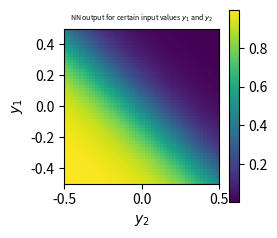
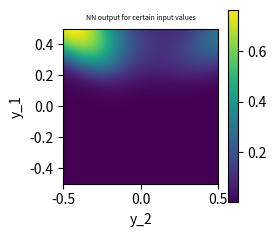

Python code for these plots, in order: (Note: this script raises an exception after producing the figures.)
# get the "numpy" library for linear algebra
import numpy as np

# get "matplotlib" for plotting
import matplotlib.pyplot as plt
import matplotlib
matplotlib.rcParams['figure.dpi'] = 300  # highres display
from matplotlib.axes._axes import _log as mpl_ax_logger
mpl_ax_logger.setLevel('ERROR')  # ignore warnings

# for nice inset colorbars:
from mpl_toolkits.axes_grid1.inset_locator import inset_axes

# time control to count it and manage it
from time import time

N0 = 3  # input layer size
N1 = 2  # output layer size

# initialize random weights. Array dimensions: N1 x N0
w = np.random.uniform(low=-1, high=+1, size=(N1,N0))

# initialize random biases. Vector of N1 elements
b = np.random.uniform(low=-1, high=+1, size=N1)

# input values
y_in = np.array([0.2, 0.4, -0.1])  # Why three values here?

# evaluating network Eq. (1). In two steps
z = np.dot(w, y_in) + b  # result: vector of 'z' values, length N1
y_out = 1 / (1 + np.exp(-z))  # the 'sigmoid' activation function (applied elementwise)

print("network input y_in:", y_in)
print("weights w:", w)
print("bias vector b:", b)
print("linear superposition z:", z)
print("network output y_out:", y_out)

def apply_basic_net(y_in):
    """ Function that applies the network
    """
    global w, b  # let's use global variables. We could pass them as arguments
    
    z = np.dot(w, y_in) + b    
    return 1 / (1 + np.exp(-z))


N0 = 2  # input layer size
N1 = 1  # output layer size

w = np.random.uniform(low=-20, high=+20, size=(N1,N0))  # random weights: N1xN0
b = np.random.uniform(low=-1, high=+1, size=N1)         # biases: N1 vector

y_in = [ 0.5 , 0.7 ]  # Fill this array with random values: which size sould it have?
apply_basic_net(y_in)  # a simple test with an arbitrary input

M = 50  # Number of inputs to explore
y_out = np.zeros([M, M]) # array MxM, to hold the result

for j1 in range(M): 
    for j2 in range(M):
        # out of these integer indices, generate
        # two values in the range -0.5...0.5
        # and then apply the network to those two
        # values, being the input
        value0 = float(j1) / M - 0.5
        value1 = float(j2) / M - 0.5
        y_in = [value0, value1]
        y_out[j1, j2] = apply_basic_net(y_in)
        
print(y_out.shape)

# display image
plt.figure(figsize=(2.5,2.5))
plt.imshow(y_out, origin='lower', extent=(-0.5,0.5,-0.5,0.5))
plt.colorbar()
plt.title(r"NN output for certain input values $y_1$ and $y_2$", fontsize=5)
plt.xlabel(r"$y_2$")
plt.ylabel(r"$y_1$")
plt.show()

w



def apply_basic_layer(y_in, w, b):
    """ A function that evaluates one layer based on 
        the neuron values in the preceding layer.
        Now, we pass w and b as argument to be able 
        to accommodate them to a certain layer.
    """
    z = np.dot(w, y_in) + b  # exactly like before
    return 1 / (1 + np.exp(-z))

N0 = 2  # input layer size
N1 = 30 # hidden layer size
N2 = 1  # output layer size

# weights and biases
# from input layer to hidden layer:
w1 = np.random.uniform(low=-10, high=+10, size=(N1,N0)) # random weights: N1xN0
b1 = np.random.uniform(low=-1, high=+1, size=N1)        # biases: N1 vector

# weights+biases from hidden layer to output layer:
w2 = np.random.uniform(low=-5, high=+5, size=(N2,N1)) # random weights: N2xN1
b2 = np.random.uniform(low=-1, high=+1, size=N2) # biases

def apply_basic_net(y_in):
    """ Evaluate the network by subsequently evaluating the two steps 
        (input to hidden and hidden to output)
    """
    global w1, b1, w2, b2
    
    y1 = apply_basic_layer(y_in, w1, b1)
    y2 = apply_basic_layer(y1, w2, b2)
    
    return y2

M = 300  # number of inputs to explore
y_out = np.zeros([M, M])  # array MxM, to hold the result

t0 = time()  # initial time
for j1 in range(M):
    for j2 in range(M):
        value0 = float(j1) / M - 0.5
        value1 = float(j2) / M - 0.5
        y_in = [value0, value1]
        y_out[j1, j2]=apply_basic_net(y_in)

print("Elapsed time: %.2f seconds for %d inputs." % (time()-t0, M**2))

# display image
plt.figure(figsize=(2.5, 2.5))
plt.imshow(y_out, origin='lower', extent=(-0.5,0.5,-0.5,0.5))
plt.colorbar()
plt.title("NN output for certain input values", fontsize=5)
plt.xlabel("y_2")
plt.ylabel("y_1")
plt.show()

N0 = 8
N1 = 7
M = 50

W = np.zeros([N1, N0])  # Weight is N1xN0, like before
y = np.zeros([N0, M])   # Let's define a matrix to hold the M different inputs

(np.dot(W, y)).shape    # Let's see what happens

B = np.zeros(N1)  # Bias size is corresponding with the output neurons
(np.dot(W, y) + B).shape  # will produce an error!

y = np.zeros([M, N0])
(np.dot(y, W)).shape  # will produce an error! Why?

W = np.zeros([N0, N1])
(np.dot(y, W)).shape  # Fixed!

B = np.zeros(N1)
(np.dot(y, W) + B).shape  # Voila!

def apply_layer_batch(y_in, w, b):
    """ Function to apply a layer, just as before but ready for batch processing
    """
    z = np.dot(y_in, w) + b  # notice the different order in matrix product!
    return 1 / (1 + np.exp(-z))

def apply_net_batch(y_in): # exactly same as before
    global w1, b1, w2, b2
    
    y1 = apply_layer_batch(y_in, w1, b1)
    y2 = apply_layer_batch(y1, w2, b2)
    
    return y2

N0 = 2  # input layer size
N1 = 30  # hidden layer size
N2 = 1  # output layer size

# from input layer to hidden layer:
w1 = np.random.uniform(low=-10, high=+10, size=(N0,N1)) # NEW ORDER!! N0xN1
b1 = np.random.uniform(low=-1, high=+1, size=N1)        # biases: N1 vector

# from hidden layer to output layer:
w2 = np.random.uniform(low=-5, high=+5, size=(N1, N2)) # NEW ORDER N1xN2
b2 = np.random.uniform(low=-1, high=+1, size=N2) # biases

batchsize = 90000
y = np.random.uniform(low=-1, high=1, size=(batchsize,2))  # Why this 2 here??

t0 = time()
y_out = apply_net_batch(y)
print(f"Elapsed time: {time()-t0} seconds for {batchsize} inputs.")

np.shape(y_out)

M = 300
# Generate a 'mesh grid', i.e. x,y values in an ordered way. Let's see
values = np.linspace(-0.5,0.5,M)  # This crates an array from -0.5 to 0.5 of M elements
v0, v1 = np.meshgrid(values, values)  # Check meshgrid documentation

fig, ax = plt.subplots(1,2)
ax[0].imshow(v0, origin='lower')
ax[0].set_title("input value v0")
ax[1].imshow(v1, origin='lower')
ax[1].set_title("input value v1")
plt.show()

v0flat = v0.flatten()  # make 1D arrays out of 2D array, reading from left to right
v1flat = v1.flatten()  #  then, goes for the next line
# that means: MxM matrix becomes M^2 vector
print('v0flat: ', v0flat, ' ; shape: ', v0flat.shape)
print('v1flat: ', v1flat, ' ; shape: ', v1flat.shape)

batchsize = v0flat.size  # number of samples
y_in = np.zeros([batchsize,2])  # initialize
y_in[:,0] = v0flat # fill first component (index 0)
y_in[:,1] = v1flat # fill second component
y_in.shape

t0 = time()
y_out=apply_net_batch(y_in) 
print("Elapsed time: %f seconds for %d inputs." % (time()-t0, batchsize))
y_out.shape

y_2D = np.reshape(y_out[:,0],[M,M]) 

plt.imshow(y_2D, origin='lower')
plt.title("NN output (one hidden layer)")
plt.xlabel("v0")
plt.ylabel("v1")
plt.show()

Nlayers = 20  # not counting the input layer nor the output layer
LayerSize = 100

# Note the extra dim at first for the weights and biases
weights = np.random.uniform(low=-3, high=3, size=[Nlayers,LayerSize,LayerSize]) 
biases = np.random.uniform(low=-1, high=1, size=[Nlayers,LayerSize])

# for the first layer having 2 inputs
weightsFirst = np.random.uniform(low=-1, high=1, size=[2,LayerSize])  # see the 2
biasesFirst = np.random.uniform(low=-1, high=1, size=LayerSize)

# for the final layer having 1 output
weightsFinal = np.random.uniform(low=-1, high=1, size=[LayerSize,1])  #see the 1
biasesFinal = np.random.uniform(low=-1, high=1, size=1)

def apply_multi_net(y_in):
    global weights, biases, weightsFinal, biasesFinal, Nlayers
    
    y = apply_layer_batch(y_in, weightsFirst, biasesFirst)    
    for j in range(Nlayers):
        y = apply_layer_batch(y, weights[j,:,:], biases[j,:])  # We take the j-th slice
    output = apply_layer_batch(y, weightsFinal, biasesFinal)
    
    return output

# Generate a 'mesh grid', i.e. x,y values in an image
M = 300  # Let's do it quite resolutive
v0, v1 = np.meshgrid(np.linspace(-0.5,0.5,M), np.linspace(-0.5,0.5,M))
batchsize = M**2  # number of samples = M^2  (it's equivalent as before)

y_in = np.zeros([batchsize, 2])  # initialize
y_in[:,0] = v0.flatten() # fill first component (index 0)
y_in[:,1] = v1.flatten() # fill second component

t0 = time()
y_out = apply_multi_net(y_in) # apply net to all these samples! (it take some seconds)
print("Elapsed time: %f seconds for %d inputs." % (time()-t0, batchsize))
y_2D = np.reshape(y_out, [M,M]) # back to 2D image

plt.imshow(y_2D, origin='lower', extent=[-0.5,0.5,-0.5,0.5])
plt.colorbar()
plt.show()



def apply_layer(y_in, w, b, activation):
    """ Batch processing of a single layer:
           y_in: input values  -> shape: [batchsize, num_neurons_in]
           w:    weight matrix -> shape: [n_neurons_in, n_neurons_out]
           b:    bias vector   -> length: n_neurons_out
    
           activation is some string of the following ones:
             - sigmoid
             - jump
             - linear
             - reLU
    
           returns the values of the output neurons in the next layer 
              -> shape: [batchsize, n_neurons_out]
    """
    z = np.dot(y_in, w) + b
    if activation == 'sigmoid':
        return 1 / (1 + np.exp(-z))
    elif activation == 'jump':
        return np.array(z>0, dtype='float')
    elif activation == 'linear':
        return z
    elif activation == 'reLU':
        return (z > 0) * z

    
def apply_net(y_in, weights, biases, activations):
    """ Apply a whole network of multiple layers.
          y_in: input values  -> shape: [batchsize, num_neurons_in]
          weights, biases and activations must be any iterable 
          which length is the layers' number containing
              weight matrix  -> shape: [n_neurons_in, n_neurons_out]
              bias vector    -> length: n_neurons_out
              activation str -> sigmoid, jump linear or reLU
          Alternatively, they can be extended matrices
          where a simple slicing generates the proper weight, 
          bias and activation.
    """
    y = y_in
    for j in range(len(biases)):
        y = apply_layer(y, weights[j], biases[j], activations[j])
    return y

BLUE_COLOR = [0, 0.4, 0.8]
ORANGE_COLOR = [1, 0.3, 0]

def plot_connection_line(ax, X, Y, W, vmax=1.0, linewidth=3):
    """ Draw a fancy line from (X[0], Y[0]) to (X[1], Y[1])
        according to the weight W into the frame ax.
    """
    t = np.linspace(0,1,20)  # free parameter to draw lines
    
    if W > 0:  # Color depending on the weight's sign
        col = BLUE_COLOR
    else:
        col = ORANGE_COLOR
    
    # fancy line from (X0, Y0) to (X1, Y1)
    xx = X[0] + t*(X[1] - X[0])  # Linear in horizontal
    yy = Y[0] + (3*t**2 - 2*t**3) * (Y[1] - Y[0])  # Round borders
    
    # plotting the line according to the weight
    ax.plot(xx, yy, alpha=abs(W)/vmax,
            color=col, linewidth=linewidth)

    
def plot_neuron_alpha(ax, X, Y, B, size=100.0, vmax=1.0):
    """ Draw a single neuron in position (X, Y) according to 
        the bias B, into the frame ax.
    """
    if B > 0:
        col = BLUE_COLOR
    else:
        col = ORANGE_COLOR
        
    ax.scatter([X], [Y], marker='o', c=col, alpha=abs(B)/vmax, 
               s=size, zorder=10)

    
def plot_neuron(ax, X, Y, B, size=100.0, vmax=1.0):
    """ Draw a single neuron in position (X, Y) independently to 
        the bias B, into the frame ax.
    """
    if B > 0:
        col = BLUE_COLOR
    else:
        col = ORANGE_COLOR
        
    ax.scatter([X], [Y], marker='o', c=col, s=size, zorder=10)
    
    
def visualize_network(weights, biases, activations, M=100,
                      y0range=[-1,1], y1range=[-1,1],
                      size=400.0, linewidth=5.0):
    """
    Visualize a neural network with 2 input 
    neurons and 1 output neuron (plot output vs input in a 2D plot)
    
    weights is a list of the weight matrices for the
    layers, where weights[j] is the matrix for the connections
    from layer j to layer j+1 (where j==0 is the input)
    
    weights[j][m,k] is the weight for input neuron k going to output neuron m
    (note: internally, m and k are swapped, see the explanation of
    batch processing in lecture 2)
    
    biases[j] is the vector of bias values for obtaining the neurons 
    in layer j+1, biases[j][k] is the bias for neuron k in layer j+1
    
    activations is a list of the activation functions for
    the different layers: choose 'linear','sigmoid', 
    'jump' (i.e. step-function), and 'reLU'
    
    M is the resolution (MxM grid)
    
    y0range is the range of y0 neuron values (horizontal axis)
    y1range is the range of y1 neuron values (vertical axis)
    """
    # Let's transpose the weight to be able the batch processing
    swapped_weights = []
    for j in range(len(weights)):
        swapped_weights.append(np.transpose(weights[j]))
        
    # Let's create a set of input-pairs by means of a mesh grid
    y0, y1 = np.meshgrid(np.linspace(y0range[0], y0range[1], M),
                         np.linspace(y1range[0], y1range[1], M))
    y_in = np.zeros([M*M, 2])
    y_in[:, 0] = y0.flatten()
    y_in[:, 1] = y1.flatten()
    
    # Let's apply the NN
    y_out = apply_net(y_in, swapped_weights, biases, activations)

    # We will plot a diagram at left and the result at right
    fig, ax = plt.subplots(ncols=2, nrows=1, figsize=(8,4))
    
    
    # For the diagram
    
    #  1: posX and posY are arrays containing the positions of neurons
    posX = [[0, 0]]  # same column for both (at left)    
    posY = [[-0.5, +0.5]]  # for 2 inputs, let's putted centered in high

    
    vmax = 0.0 # for finding the maximum weight
    vmaxB = 0.0 # for maximum bias
    for j in range(len(biases)):  # for every layer on the NN
        n_neurons = len(biases[j])  # neurons in the current layer
        
        posX.append(np.full(n_neurons, j+1))  # next column to the previous one
        posY.append(np.array(range(n_neurons)) - 0.5 * (n_neurons-1)) # spread
        
        vmax = np.maximum(vmax, np.max(np.abs(weights[j])))  # to get the maximum
        vmaxB = np.maximum(vmaxB, np.max(np.abs(biases[j])))

    #   2: plot connections
    for j in range(len(biases)):  # for each layer
        for k in range(len(posX[j])):  # for each neuron
            for m in range(len(posX[j+1])):  # for each following neuron
                plot_connection_line(ax[0],  # first column of the plot
                                     [posX[j][k], posX[j+1][m]], # [X0,X1]
                                     [posY[j][k], posY[j+1][m]], # [Y0,Y1]
                                     swapped_weights[j][k,m],    # its weight
                                     vmax=vmax,  # to get normalized plots
                                     linewidth=linewidth)
    
    #   3: plot neurons
    for k in range(len(posX[0])):  # input neurons (have no bias!)
        plot_neuron(ax[0], posX[0][k], posY[0][k],
                    vmaxB, vmax=vmaxB, size=size)
        
    for j in range(len(biases)): # all other neurons
        for k in range(len(posX[j+1])):
            plot_neuron_alpha(ax[0], posX[j+1][k], posY[j+1][k],
                              biases[j][k], vmax=vmaxB, size=size)
    
    ax[0].axis('off')
    
    # now: the output of the network
    img = ax[1].imshow(np.reshape(y_out, [M,M]),
                       origin='lower',
                       extent=[y0range[0],y0range[1],y1range[0],y1range[1]])
    ax[1].set_xlabel(r'$y_0$')
    ax[1].set_ylabel(r'$y_1$')
    
    axins1 = inset_axes(ax[1],
                        width="40%",  # width = 50% of parent_bbox width
                        height="5%",  # height : 5%
                        loc='upper right')

    imgmin = np.min(y_out)
    imgmax = np.max(y_out)
    color_bar = fig.colorbar(img, cax=axins1, orientation="horizontal",
                             ticks=np.linspace(imgmin,imgmax,3))
    cbxtick_obj = plt.getp(color_bar.ax.axes, 'xticklabels')
    plt.setp(cbxtick_obj, color="white")
    axins1.xaxis.set_ticks_position("bottom")

    ax[1].set_title(activations[0])
    
    plt.show()

RANGE = [-3, 3]  # all tests will be with the same range

weights=[ [     # a list of matrices (length 1 in this case)
    [-0.2, 0.9]  # from 2 input neurons to a single output neuron: 1x2
    ] ]

biases=[   # a list of vectors (length 1 in this case)
    [0.5]  # bias for 1 single output neuron: 1 value
    ]

visualize_network(weights, biases, ['sigmoid'],
                  y0range=RANGE, y1range=RANGE)

visualize_network(weights, biases, ['jump'],
                  y0range=RANGE, y1range=RANGE)

weights = [ [  # a list of matrices (length 2 in this case)
        [0.2, 0.9],  # hidden layer of 3 neurons
        [-0.5, 0.3], #  -> 3 neurons with 2 inputs: matrix of 3x2
        [0.8, -1.3]
    ],                 
    [ 
        [-0.3,0.7,0.5] # from 3 hidden neurons to one output: 1x3
    ]  ]

biases=[  # a list of vectors (length 2 in this case)
        [0.1, -0.5, -0.5], # biases of 3 hidden neurons
        [-0.2] # bias for output neuron
       ]

visualize_network(weights, biases, ['sigmoid', 'sigmoid'],
                  y0range=RANGE, y1range=RANGE)

visualize_network(weights, biases, ['jump', 'jump'],
                  y0range=RANGE, y1range=RANGE)

visualize_network(weights, biases, ['reLU', 'reLU'],
                  y0range=RANGE, y1range=RANGE)

visualize_network(weights, biases, ['linear', 'linear'],
                  y0range=RANGE, y1range=RANGE)

# now with 5 intermediate neurons, for fun:

weights = [ [  # list of matrices
                [0.2, 0.9],  # 5x2 
                [-0.5, 0.3], 
                [0.8, -1.3], 
                [-0.3, -0.9], 
                [-0.8, -1.2] 
          ],
          [ 
                [-0.3, 0.7, 0.5, -0.3, 0.4]  # 1x5
          ] ]

biases = [  # list of vectors
                [0.1, -0.5, -0.5, 0.3, 0.2],  # bias for the hidden layer
                [0.5]  # bias for the output bias
         ]   # bias for the output neuron

visualize_network(weights, biases,              
                  activations=[ 'jump', 'linear' ],
                  y0range=RANGE, y1range=RANGE, M=400)

visualize_network(weights, biases,              
                  activations=[ 'sigmoid', 'linear' ],
                  y0range=RANGE, y1range=RANGE, M=400)

factor=10.0  # as high as sharpen 

# this needs np.array(), because you cannot do factor*<python-list>
ws = [factor*np.array(matrix) for matrix in weights]
bs = [factor*np.array(vector) for vector in biases]

visualize_network(ws, bs, activations=[ 'sigmoid', 'linear' ],
                  y0range=RANGE, y1range=RANGE, M=400)

factor = 15  # factor to sharpen sigmoid
n_lines = 15  # number of lines to draw

phi = np.linspace(0, 2*np.pi, n_lines+1)  # Angular variable
phi = phi[0:-1]  # the last value is 2pi, which is equivalent to the 0

weight_hidden = np.zeros([n_lines, 2])   # comment this shape
weight_hidden[:,0] = factor*np.cos(phi)  # x=cos(phi)
weight_hidden[:,1] = factor*np.sin(phi)  # y=sin(phi)

bias_hidden = np.full(n_lines, factor*(+1.5))  # all neurons acts equally

visualize_network(weights=[ 
                            weight_hidden,           # from input to hidden
                            np.full([1,n_lines],1.0) # from hidden to output
                          ],
                  biases=[ 
                            bias_hidden,
                            [0.0]
                         ],
                  activations=['sigmoid',  # activation for hidden
                               'linear'    # activation for output
                              ],
                  y0range=RANGE, y1range=RANGE,
                  size=30.0, M=400)

